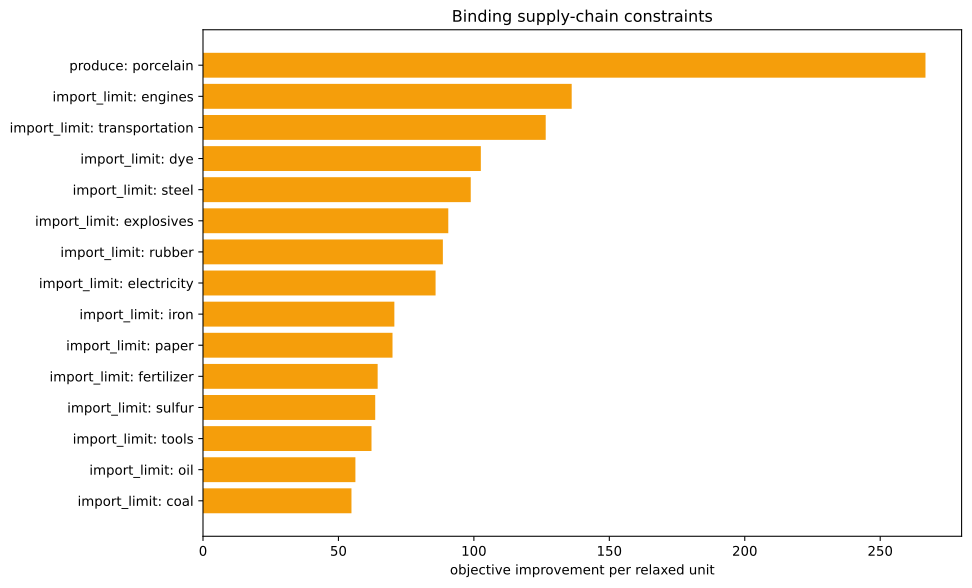

Values plotted in this chart, from the file beside it:
kind, family, label, realized_value, bound, slack, residual, binding, solver_marginal, improvement_per_unit
inequality, import_limit, ammunition, 0.0, 0.0, 0.0, 0.0, True, -0.0, 0.0
inequality, import_limit, small_arms, 0.0, 0.0, 0.0, 0.0, True, -0.0, 0.0
inequality, import_limit, artillery, 0.0, 0.0, 0.0, 0.0, True, -0.0, 0.0
inequality, import_limit, tanks, 0.0, 0.0, 0.0, 0.0, True, -0.0, 0.0
inequality, import_limit, aeroplanes, 0.0, 0.0, 0.0, 0.0, True, -0.0, 0.0
inequality, import_limit, manowars, 0.0, 0.0, 0.0, 0.0, True, -0.0, 0.0
inequality, import_limit, ironclads, 0.0, 0.0, 0.0, 0.0, True, -0.0, 0.0
inequality, import_limit, grain, 0.0, 0.0, 0.0, 0.0, True, -0.0, 0.0
inequality, import_limit, fish, 0.0, 0.0, 0.0, 0.0, True, -0.0, 0.0
inequality, import_limit, fabric, 0.0, 0.0, 0.0, 0.0, True, -0.0, 0.0
inequality, import_limit, wood, 0.0, 0.0, 0.0, 0.0, True, -49.19, 49.19
inequality, import_limit, groceries, 0.0, 0.0, 0.0, 0.0, True, -0.0, 0.0
inequality, import_limit, clothes, 0.0, 0.0, 0.0, 0.0, True, -0.0, 0.0
inequality, import_limit, furniture, 0.0, 0.0, 0.0, 0.0, True, -0.0, 0.0
inequality, import_limit, paper, 0.0, 0.0, 0.0, 0.0, True, -69.96, 69.96
inequality, import_limit, services, 0.0, 0.0, 0.0, 0.0, True, -0.0, 0.0
inequality, import_limit, transportation, 0.0, 0.0, 0.0, 0.0, True, -126.5, 126.5
inequality, import_limit, electricity, 1.4210854715202004e-14, 0.0, -1.4210854715202004e-14, 0.0, True, -85.86, 85.86
inequality, import_limit, clippers, 0.0, 0.0, 0.0, 0.0, True, -0.0, 0.0
inequality, import_limit, steamers, 0.0, 0.0, 0.0, 0.0, True, -0.0, 0.0
inequality, import_limit, silk, 0.0, 0.0, 0.0, 0.0, True, -0.0, 0.0
inequality, import_limit, dye, 2.842170943040401e-14, 0.0, -2.842170943040401e-14, 0.0, True, -102.6, 102.6
inequality, import_limit, sulfur, 0.0, 0.0, 0.0, 0.0, True, -63.58, 63.58
inequality, import_limit, coal, 7.105427357601002e-14, 0.0, -7.105427357601002e-14, 0.0, True, -54.81, 54.81
inequality, import_limit, iron, 0.0, 0.0, 0.0, 0.0, True, -70.64, 70.64
inequality, import_limit, lead, 0.0, 0.0, 0.0, 0.0, True, -49.19, 49.19
inequality, import_limit, hardwood, 0.0, 0.0, 0.0, 0.0, True, -0.0, 0.0
inequality, import_limit, rubber, 1.3322676295501878e-15, 0.0, -1.3322676295501878e-15, 0.0, True, -88.55, 88.55
inequality, import_limit, oil, -7.105427357601002e-15, 0.0, 7.105427357601002e-15, 0.0, True, -56.26, 56.26
inequality, import_limit, engines, 4.618527782440651e-14, 0.0, -4.618527782440651e-14, 0.0, True, -136.1, 136.1
inequality, import_limit, steel, -4.973799150320701e-14, 0.0, 4.973799150320701e-14, 0.0, True, -98.84, 98.84
inequality, import_limit, glass, -476.2, 0.0, 476.2, 0.0, False, -0.0, 0.0
inequality, import_limit, fertilizer, -2.4868995751603507e-14, 0.0, 2.4868995751603507e-14, 0.0, True, -64.48, 64.48
inequality, import_limit, tools, 0.0, 0.0, 0.0, 0.0, True, -62.21, 62.21
inequality, import_limit, explosives, -8.881784197001252e-16, 0.0, 8.881784197001252e-16, 0.0, True, -90.55, 90.55
inequality, import_limit, porcelain, -1429, 0.0, 1429, 0.0, False, -0.0, 0.0
inequality, import_limit, meat, 0.0, 0.0, 0.0, 0.0, True, -0.0, 0.0
inequality, import_limit, fruit, 0.0, 0.0, 0.0, 0.0, True, -0.0, 0.0
inequality, import_limit, liquor, 0.0, 0.0, 0.0, 0.0, True, -0.0, 0.0
inequality, import_limit, wine, 0.0, 0.0, 0.0, 0.0, True, -0.0, 0.0
inequality, import_limit, tea, 0.0, 0.0, 0.0, 0.0, True, -0.0, 0.0
inequality, import_limit, coffee, 0.0, 0.0, 0.0, 0.0, True, -0.0, 0.0
inequality, import_limit, sugar, 0.0, 0.0, 0.0, 0.0, True, -0.0, 0.0
inequality, import_limit, tobacco, 0.0, 0.0, 0.0, 0.0, True, -0.0, 0.0
inequality, import_limit, opium, 0.0, 0.0, 0.0, 0.0, True, -0.0, 0.0
inequality, import_limit, automobiles, 0.0, 0.0, 0.0, 0.0, True, -0.0, 0.0
inequality, import_limit, telephones, 0.0, 0.0, 0.0, 0.0, True, -0.0, 0.0
inequality, import_limit, radios, 0.0, 0.0, 0.0, 0.0, True, -0.0, 0.0
inequality, import_limit, luxury_clothes, 0.0, 0.0, 0.0, 0.0, True, -0.0, 0.0
inequality, import_limit, luxury_furniture, 0.0, 0.0, 0.0, 0.0, True, -0.0, 0.0
inequality, import_limit, gold, 0.0, 0.0, 0.0, 0.0, True, -0.0, 0.0
inequality, import_limit, fine_art, 0.0, 0.0, 0.0, 0.0, True, -0.0, 0.0
inequality, produce, porcelain, -1429, -1429, 0.0, 0.0, True, -266.7, 266.7
inequality, building_limits, building_dye_plantation, 0.0, 0.0, 0.0, 0.0, True, -0.0, 0.0
equality, era_cap, era_cap, 0.0, 0.0, , 0.0, True, -0.0, 
equality, banned_pms, pm_diesel_engines+pm_oil-fired_plant+pm_…, 0.0, 0.0, , 0.0, True, -4556, 
equality, banned_building_groups, bg_gold_fields, 0.0, 0.0, , 0.0, True, -0.0, 
equality, banned_building_groups, bg_army, 0.0, 0.0, , 0.0, True, -0.0, 
equality, banned_building_groups, bg_conscription, 0.0, 0.0, , 0.0, True, -0.0, 
equality, banned_building_groups, bg_naval_fortification, 0.0, 0.0, , 0.0, True, -0.0, 
... 17 more rows
